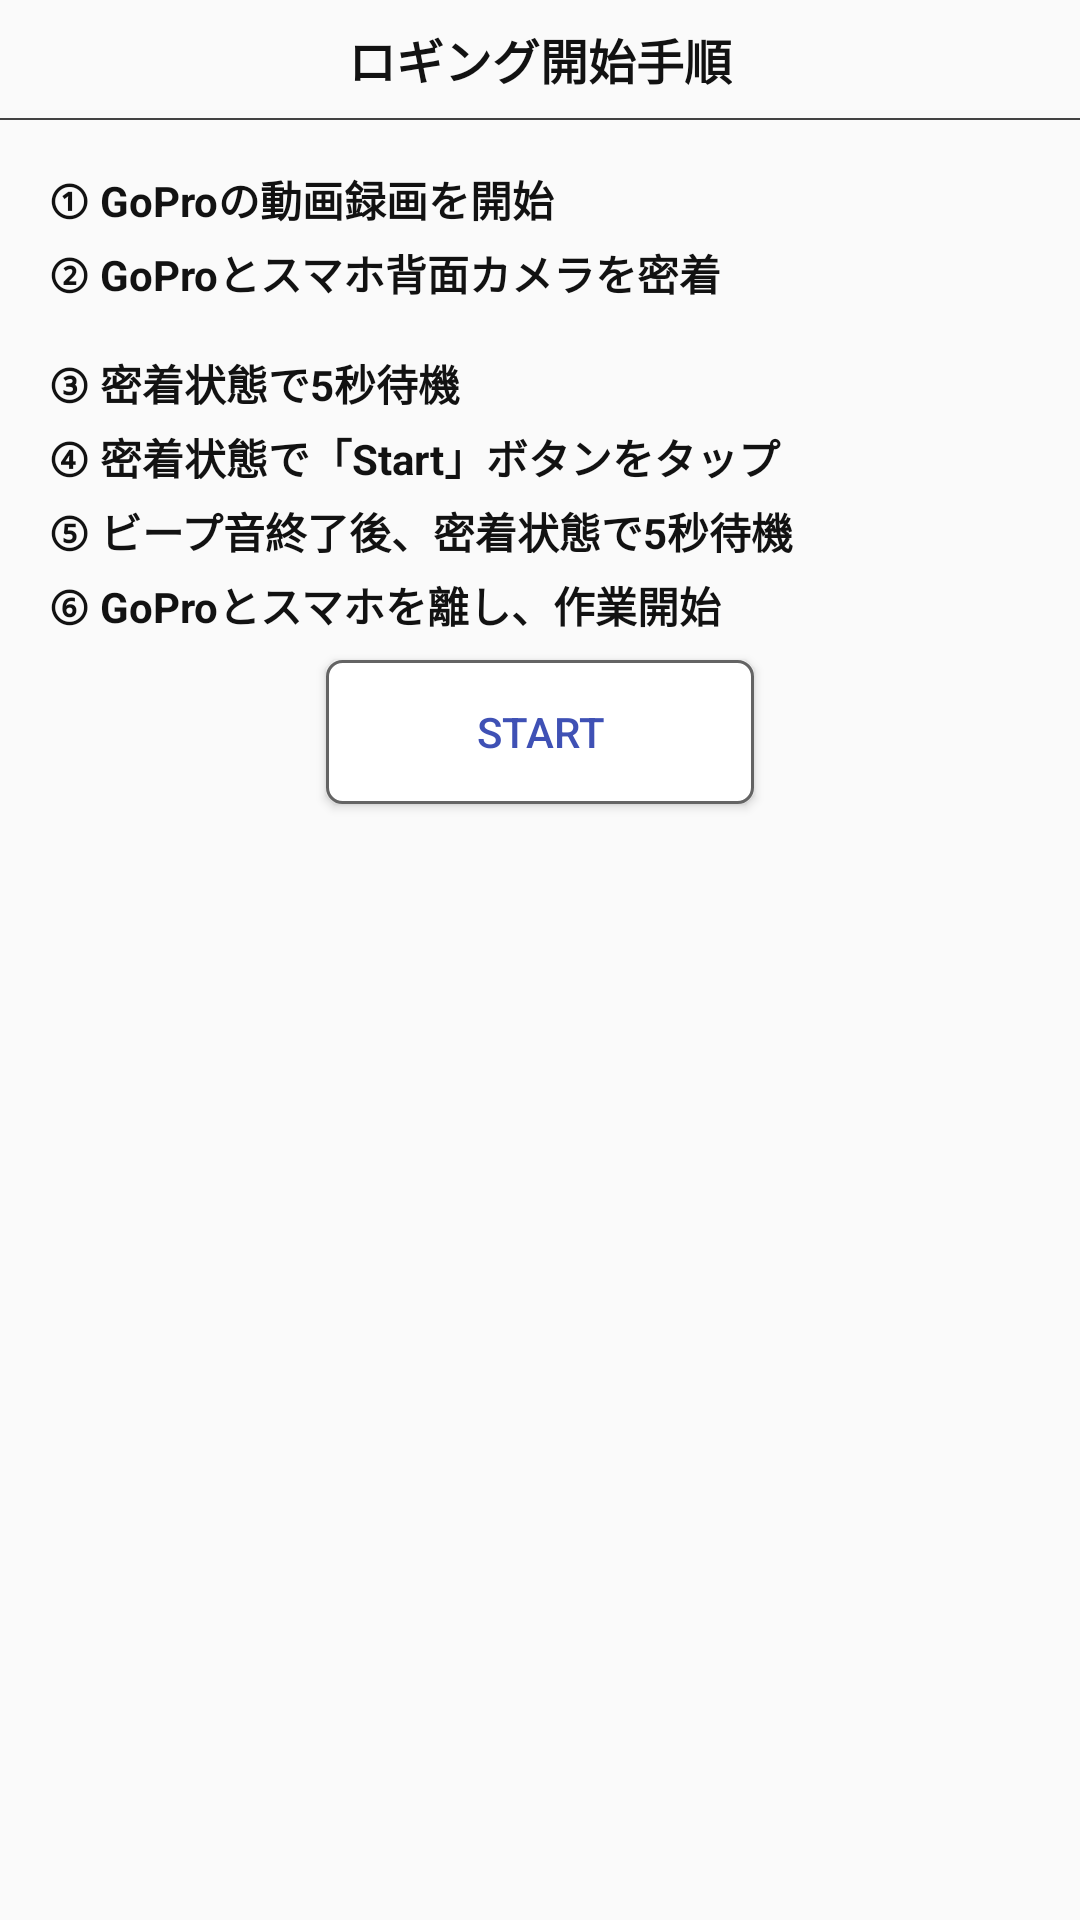

Produce the Android XML layout that renders to this screen, including the resource entries it uses.
<!-- AndroidManifest.xml: application theme AppTheme -->
<!-- res/layout/dialog_connect_gopro.xml -->
<?xml version="1.0" encoding="utf-8"?>
<android.support.constraint.ConstraintLayout
    xmlns:android="http://schemas.android.com/apk/res/android"
    xmlns:app="http://schemas.android.com/apk/res-auto"
    xmlns:tools="http://schemas.android.com/tools"
    android:paddingBottom="16dp"
    android:layout_width="match_parent"
    android:layout_height="wrap_content">

    <TextView
        android:id="@+id/textView"
        android:layout_width="wrap_content"
        android:layout_height="wrap_content"
        android:layout_marginTop="8dp"
        android:text="@string/gopro_title"
        android:textSize="16sp"
        android:textColor="@color/dark"
        android:textStyle="bold"
        app:layout_constraintEnd_toEndOf="parent"
        app:layout_constraintStart_toStartOf="parent"
        app:layout_constraintTop_toTopOf="parent" />

    <View
        android:id="@+id/view"
        android:layout_width="match_parent"
        android:layout_height="0.5dp"
        android:layout_marginTop="8dp"
        android:background="@color/cardview_dark_background"
        app:layout_constraintEnd_toEndOf="parent"
        app:layout_constraintStart_toStartOf="parent"
        app:layout_constraintTop_toBottomOf="@+id/textView" />

    <TextView
        android:id="@+id/textView5"
        android:layout_width="wrap_content"
        android:layout_height="wrap_content"
        android:layout_marginStart="16dp"
        android:layout_marginTop="16dp"
        android:text="@string/gopro_step1"
        android:textColor="@color/dark"
        android:textStyle="bold"
        app:layout_constraintStart_toStartOf="parent"
        app:layout_constraintTop_toBottomOf="@+id/view" />

    <TextView
        android:id="@+id/textView8"
        android:layout_width="wrap_content"
        android:layout_height="wrap_content"
        android:layout_marginStart="16dp"
        android:layout_marginTop="4dp"
        android:text="@string/gopro_step2"
        android:textColor="@color/dark"
        android:textStyle="bold"
        app:layout_constraintStart_toStartOf="parent"
        app:layout_constraintTop_toBottomOf="@+id/textView5" />

    <ImageView
        android:id="@+id/imageView"
        android:layout_width="150dp"
        android:layout_height="wrap_content"
        android:layout_marginStart="8dp"
        android:layout_marginTop="8dp"
        android:layout_marginEnd="8dp"
        android:adjustViewBounds="true"
        app:layout_constraintEnd_toEndOf="parent"
        app:layout_constraintStart_toStartOf="parent"
        app:layout_constraintTop_toBottomOf="@+id/textView8"
        app:srcCompat="@mipmap/gopro" />

    <TextView
        android:id="@+id/textView7"
        android:layout_width="wrap_content"
        android:layout_height="wrap_content"
        android:layout_marginStart="16dp"
        android:layout_marginTop="8dp"
        android:text="@string/gopro_step3"
        android:textColor="@color/dark"
        android:textStyle="bold"
        app:layout_constraintStart_toStartOf="parent"
        app:layout_constraintTop_toBottomOf="@+id/imageView" />

    <TextView
        android:id="@+id/textView9"
        android:layout_width="wrap_content"
        android:layout_height="wrap_content"
        android:layout_marginStart="16dp"
        android:layout_marginTop="4dp"
        android:text="@string/gopro_step4"
        android:textColor="@color/dark"
        android:textStyle="bold"
        app:layout_constraintStart_toStartOf="parent"
        app:layout_constraintTop_toBottomOf="@+id/textView7" />

    <TextView
        android:id="@+id/textView10"
        android:layout_width="wrap_content"
        android:layout_height="wrap_content"
        android:layout_marginStart="16dp"
        android:layout_marginTop="4dp"
        android:text="@string/gopro_step5"
        android:textColor="@color/dark"
        android:textStyle="bold"
        app:layout_constraintStart_toStartOf="parent"
        app:layout_constraintTop_toBottomOf="@+id/textView9" />

    <TextView
        android:id="@+id/textView11"
        android:layout_width="wrap_content"
        android:layout_height="wrap_content"
        android:layout_marginStart="16dp"
        android:layout_marginTop="4dp"
        android:text="@string/gopro_step6"
        android:textColor="@color/dark"
        android:textStyle="bold"
        app:layout_constraintStart_toStartOf="parent"
        app:layout_constraintTop_toBottomOf="@+id/textView10" />

    <Button
        android:id="@+id/btn_start"
        android:layout_width="wrap_content"
        android:layout_height="wrap_content"
        android:layout_marginStart="8dp"
        android:layout_marginTop="8dp"
        android:layout_marginEnd="8dp"
        android:background="@drawable/bg_start_go_pro"
        android:text="Start"
        android:foreground="?attr/selectableItemBackground"
        android:paddingRight="50dp"
        android:paddingLeft="50dp"
        android:textColor="@color/colorPrimary"
        app:layout_constraintEnd_toEndOf="parent"
        app:layout_constraintStart_toStartOf="parent"
        app:layout_constraintTop_toBottomOf="@+id/textView11" />

</android.support.constraint.ConstraintLayout>
<!-- resources referenced by this layout -->
<resources>
  <color name="colorPrimary">#3F51B5</color>
  <color name="dark">#121212</color>
  <!-- drawable bg_start_go_pro (drawable) -->
  <shape xmlns:android="http://schemas.android.com/apk/res/android"
         android:shape="rectangle">
  
      <stroke
          android:color="@color/dark_gray"
          android:width="1dp"/>
      <corners
          android:radius="5dp"/>
      <solid
          android:color="@color/white"/>
  </shape>
  <!-- mipmap gopro: png bitmap (mipmap-xhdpi, 86496 bytes) -->
  <string name="gopro_step1">① GoProの動画録画を開始</string>
  <string name="gopro_step2">② GoProとスマホ背面カメラを密着</string>
  <string name="gopro_step3">③ 密着状態で5秒待機</string>
  <string name="gopro_step4">④ 密着状態で「Start」ボタンをタップ</string>
  <string name="gopro_step5">⑤ ビープ音終了後、密着状態で5秒待機</string>
  <string name="gopro_step6">⑥ GoProとスマホを離し、作業開始</string>
  <string name="gopro_title">ロギング開始手順</string>
  <style name="AppTheme" parent="Theme.AppCompat.Light.NoActionBar">
          
          <item name="colorPrimary">@color/colorPrimary</item>
          <item name="colorPrimaryDark">@color/colorPrimaryDark</item>
          <item name="colorAccent">@color/colorAccent</item>
      </style>
  <color name="dark_gray">#646464</color>
  <color name="white">#ffffff</color>
  <color name="colorPrimaryDark">#303F9F</color>
  <color name="colorAccent">#FF4081</color>
</resources>
